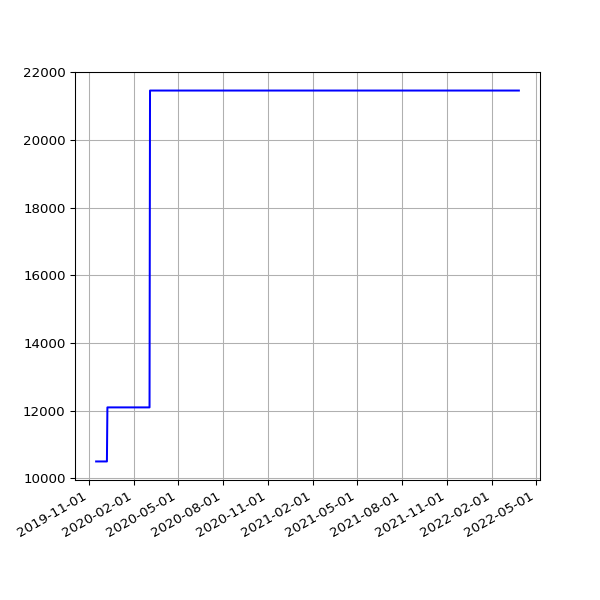

The table this chart was drawn from, first rows:
date, value
2019-11-16 21:29:05 +0000, 10494
2019-11-17 21:36:16 +0000, 10494
2019-11-18 16:07:32 +0000, 10494
2019-11-19 17:14:40 +0000, 10494
2019-11-20 17:22:49 +0000, 10494
2019-11-21 18:02:58 +0000, 10494
2019-11-22 17:52:19 +0000, 10494
2019-11-23 23:26:43 +0000, 10494
2019-11-24 21:53:13 +0000, 10494
2019-11-25 16:33:18 +0000, 10494
2019-11-26 16:14:28 +0000, 10494
2019-11-27 16:52:45 +0000, 10494
2019-11-28 16:13:07 +0000, 10494
2019-11-29 17:40:38 +0000, 10494
2019-11-30 21:39:40 +0000, 10494
2019-12-01 21:56:16 +0000, 10494
2019-12-02 17:24:15 +0000, 10494
2019-12-03 17:16:21 +0000, 10494
2019-12-04 17:03:16 +0000, 10494
2019-12-05 16:34:28 +0000, 10494
2019-12-06 16:36:23 +0000, 10494
2019-12-07 18:40:57 +0000, 10494
2019-12-08 17:53:08 +0000, 10494
2019-12-09 16:29:52 +0000, 12093
2019-12-10 17:18:16 +0000, 12093
2019-12-11 16:57:32 +0000, 12093
2019-12-12 16:31:11 +0000, 12093
2019-12-13 16:50:16 +0000, 12093
2019-12-14 18:36:31 +0000, 12093
2019-12-15 17:55:28 +0000, 12093
2019-12-16 16:51:46 +0000, 12093
2019-12-17 16:45:52 +0000, 12093
2019-12-18 16:56:55 +0000, 12093
2019-12-19 16:57:09 +0000, 12093
2019-12-20 17:14:51 +0000, 12093
2019-12-21 16:44:47 +0000, 12093
2019-12-22 16:50:14 +0000, 12093
2019-12-23 16:54:49 +0000, 12093
2019-12-24 16:52:09 +0000, 12093
2019-12-25 16:41:58 +0000, 12093
2019-12-26 17:07:04 +0000, 12093
2019-12-27 16:43:40 +0000, 12093
2019-12-28 16:47:43 +0000, 12093
2019-12-29 17:19:36 +0000, 12093
2019-12-30 16:40:30 +0000, 12093
2019-12-31 16:10:30 +0000, 12093
2020-01-01 17:07:57 +0000, 12093
2020-01-02 16:33:23 +0000, 12093
2020-01-03 16:02:19 +0000, 12093
2020-01-04 17:04:28 +0000, 12093
2020-01-05 17:28:22 +0000, 12093
2020-01-06 16:08:05 +0000, 12093
2020-01-07 16:03:08 +0000, 12093
2020-01-08 16:26:56 +0000, 12093
2020-01-09 15:33:40 +0000, 12093
2020-01-10 15:56:36 +0000, 12093
2020-01-11 18:48:48 +0000, 12093
2020-01-12 18:40:57 +0000, 12093
2020-01-13 16:12:39 +0000, 12093
2020-01-14 16:23:56 +0000, 12093
... 775 more rows
